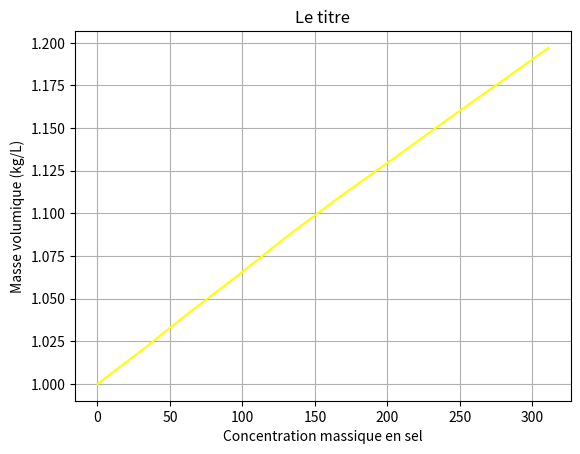

Reproduce this figure in Python.
import matplotlib.pyplot as plt

Cm  = [0, 31, 62, 96, 130, 166, 204, 243, 283, 311]
rho = [1.000,1.020,1.041,1.063,1.086,1.109,1.132,1.156,1.180,1.197]

plt.plot(Cm, rho, color="yellow")

plt.xlabel("Concentration massique en sel")
plt.ylabel("Masse volumique (kg/L)")
plt.title("Le titre")

plt.grid()
plt.show()